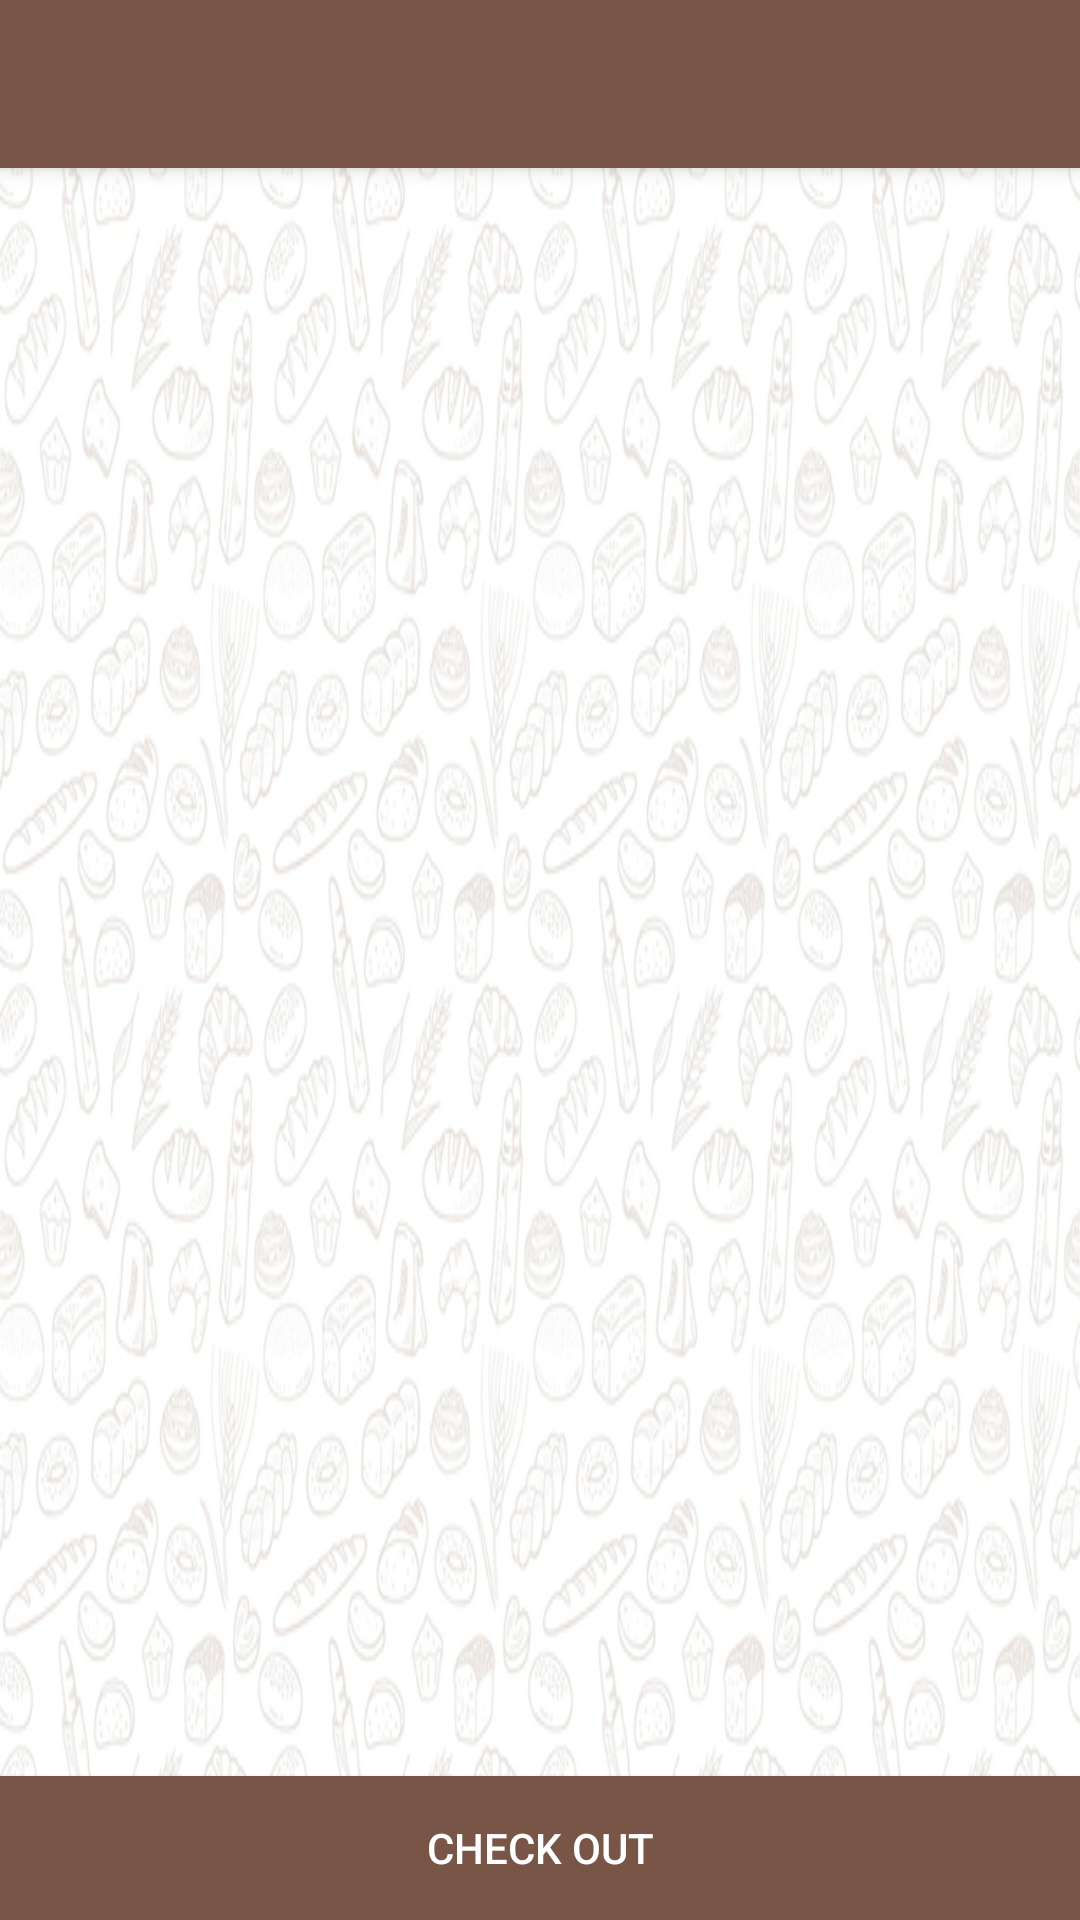

Produce the Android XML layout that renders to this screen, including the resource entries it uses.
<!-- AndroidManifest.xml: application theme AppTheme -->
<!-- res/layout/activity_shoppingcartactivity.xml -->
<?xml version="1.0" encoding="utf-8"?>
<android.support.design.widget.CoordinatorLayout xmlns:android="http://schemas.android.com/apk/res/android"
    xmlns:app="http://schemas.android.com/apk/res-auto"
    xmlns:tools="http://schemas.android.com/tools"
    android:layout_width="match_parent"
    android:layout_height="match_parent"
    tools:context="usmanali.kinarabakery.shoppingcartactivity">

    <android.support.design.widget.AppBarLayout
        android:layout_width="match_parent"
        android:layout_height="wrap_content"
        android:theme="@style/AppTheme.AppBarOverlay">

        <android.support.v7.widget.Toolbar
            android:id="@+id/toolbar"
            android:layout_width="match_parent"
            android:layout_height="?attr/actionBarSize"
            android:background="?attr/colorPrimary"
            app:popupTheme="@style/AppTheme.PopupOverlay" />

    </android.support.design.widget.AppBarLayout>

    <include layout="@layout/content_shoppingcartactivity" />

</android.support.design.widget.CoordinatorLayout>
<!-- res/layout/content_shoppingcartactivity.xml (included above) -->
<?xml version="1.0" encoding="utf-8"?>
<RelativeLayout xmlns:android="http://schemas.android.com/apk/res/android"
    xmlns:app="http://schemas.android.com/apk/res-auto"
    xmlns:tools="http://schemas.android.com/tools"
    android:layout_width="match_parent"
    android:background="@drawable/background"
    android:layout_height="match_parent"
    app:layout_behavior="@string/appbar_scrolling_view_behavior"
    tools:context="usmanali.kinarabakery.shoppingcartactivity"
    tools:showIn="@layout/activity_shoppingcartactivity">
    <android.support.v7.widget.RecyclerView
        android:layout_width="match_parent"
        android:layout_height="match_parent"
        android:id="@+id/cartlist"
        android:layout_alignParentStart="true"
        android:layout_above="@+id/btnCheckout">
    </android.support.v7.widget.RecyclerView>
    <Button
        android:id="@+id/btnCheckout"
        android:layout_width="match_parent"
        android:layout_height="wrap_content"
        android:layout_alignParentBottom="true"
        android:text="Check Out"
        android:textColor="#ffff"
        android:background="@color/colorPrimary"/>
</RelativeLayout>
<!-- resources referenced by this layout -->
<resources>
  <color name="colorPrimary">#795548</color>
  <!-- drawable background: jpg bitmap (drawable, 302623 bytes) -->
  <style name="AppTheme.AppBarOverlay" parent="ThemeOverlay.AppCompat.Dark.ActionBar" />
  <style name="AppTheme.PopupOverlay" parent="ThemeOverlay.AppCompat.Light" />
  <style name="AppTheme" parent="Theme.AppCompat.Light.NoActionBar">
          
          <item name="colorPrimary">@color/colorPrimary</item>
          <item name="colorPrimaryDark">@color/colorPrimaryDark</item>
          <item name="colorAccent">@color/colorAccent</item>
      </style>
  <color name="colorPrimaryDark">#6D4C41</color>
  <color name="colorAccent">#FF4081</color>
</resources>
